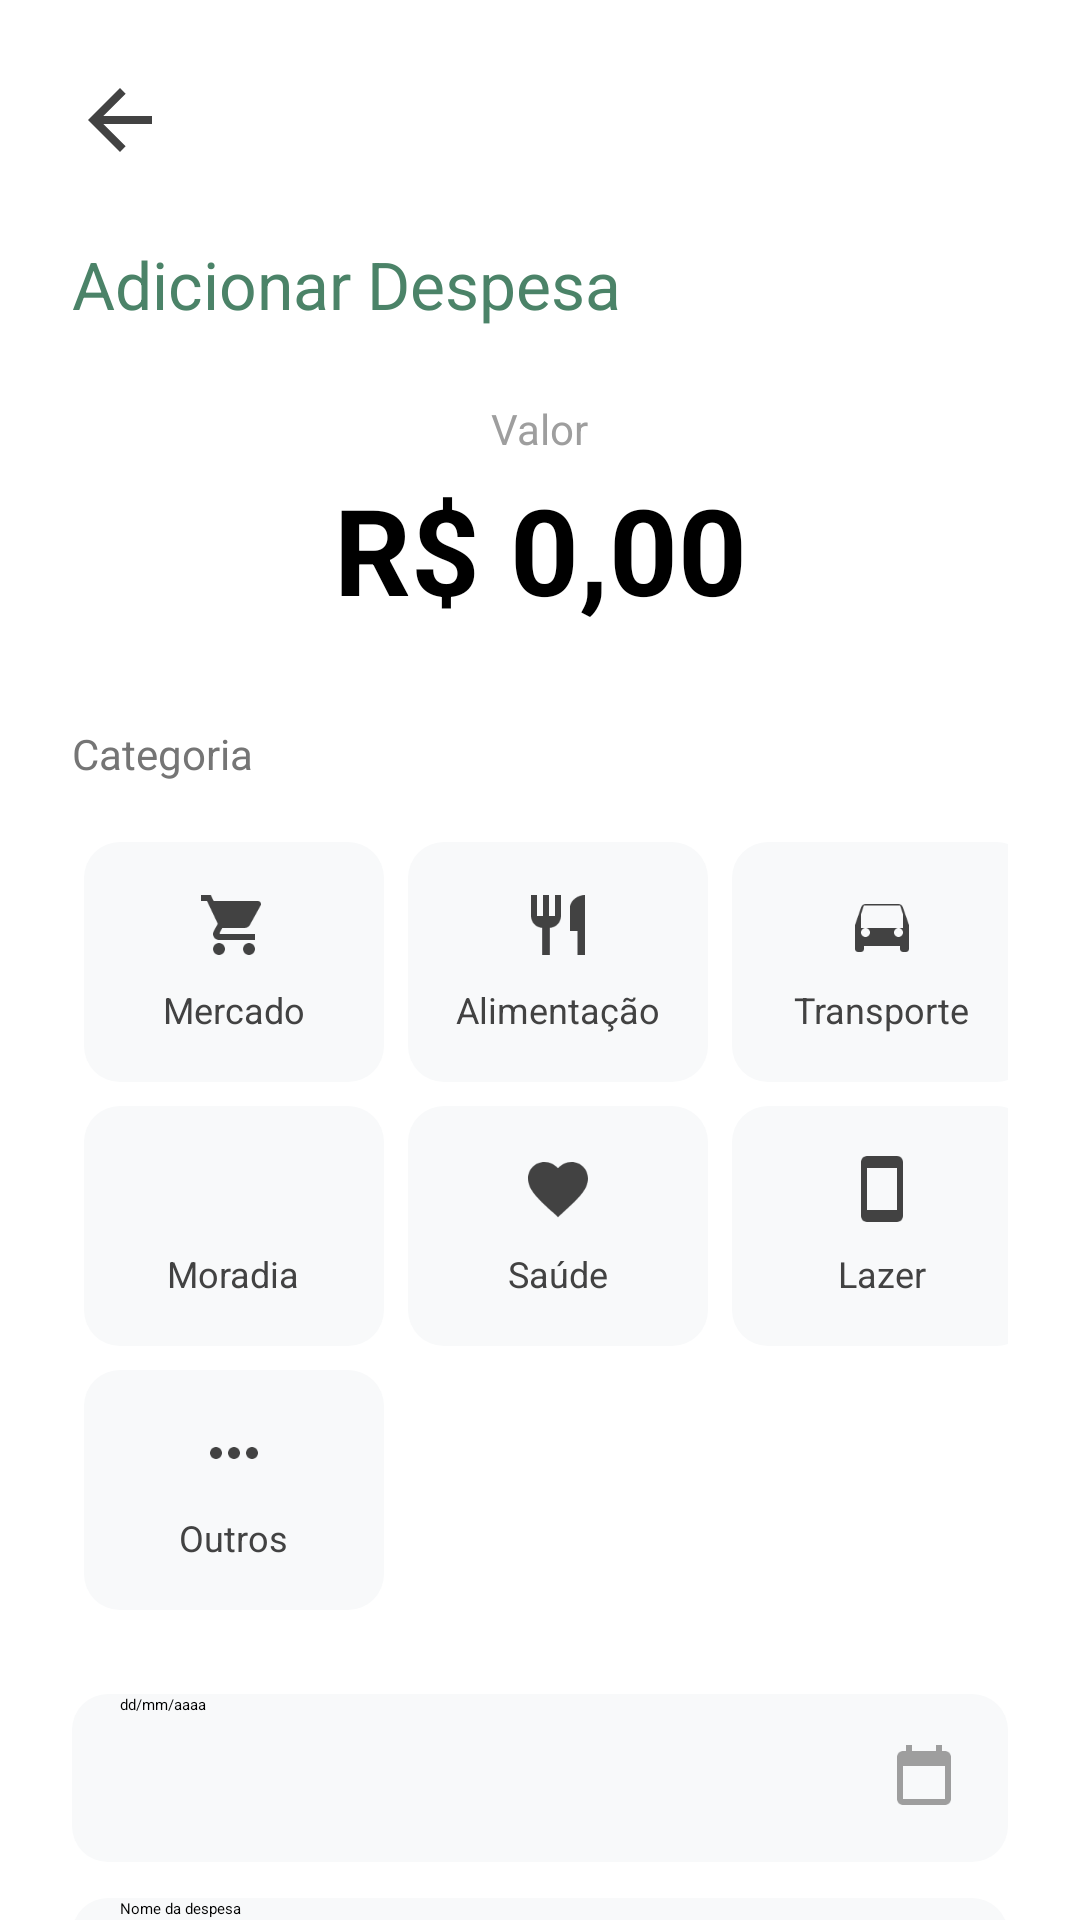

Layout XML and referenced resources for this Android screen:
<!-- AndroidManifest.xml: application theme Theme.PoupaMais -->
<!-- res/layout/activity_tela_adicionar_despesas.xml -->
<?xml version="1.0" encoding="utf-8"?>
<androidx.core.widget.NestedScrollView
    xmlns:android="http://schemas.android.com/apk/res/android"
    xmlns:app="http://schemas.android.com/apk/res-auto"
    xmlns:tools="http://schemas.android.com/tools"
    android:layout_width="match_parent"
    android:layout_height="match_parent"
    android:background="#FFFFFF"
    android:fillViewport="true">

    <androidx.constraintlayout.widget.ConstraintLayout
        android:layout_width="match_parent"
        android:layout_height="wrap_content"
        android:padding="24dp">

        <ImageView
            android:id="@+id/btn_voltar"
            android:layout_width="32dp"
            android:layout_height="32dp"
            android:src="@drawable/ic_arrow_back"
            app:tint="#000000"
            app:layout_constraintStart_toStartOf="parent"
            app:layout_constraintTop_toTopOf="parent" />

        <TextView
            android:id="@+id/txt_titulo"
            android:layout_width="wrap_content"
            android:layout_height="wrap_content"
            android:layout_marginTop="24dp"
            android:text="Adicionar Despesa"
            android:textColor="@color/verde_principal"
            android:textSize="22sp"
            android:textStyle="normal"
            app:layout_constraintStart_toStartOf="parent"
            app:layout_constraintTop_toBottomOf="@+id/btn_voltar" />

        <TextView
            android:id="@+id/lbl_valor"
            android:layout_width="wrap_content"
            android:layout_height="wrap_content"
            android:layout_marginTop="24dp"
            android:text="Valor"
            android:textColor="#9E9E9E"
            android:textSize="14sp"
            app:layout_constraintEnd_toEndOf="parent"
            app:layout_constraintStart_toStartOf="parent"
            app:layout_constraintTop_toBottomOf="@+id/txt_titulo" />

        <EditText
            android:id="@+id/edt_Valor"
            android:layout_width="wrap_content"
            android:layout_height="wrap_content"
            android:layout_marginTop="4dp"
            android:background="@null"
            android:hint="R$ 0,00"
            android:inputType="numberDecimal"
            android:textColor="#000000"
            android:textColorHint="#000000"
            android:textSize="40sp"
            android:textStyle="bold"
            app:layout_constraintEnd_toEndOf="parent"
            app:layout_constraintStart_toStartOf="parent"
            app:layout_constraintTop_toBottomOf="@+id/lbl_valor" />

        <TextView
            android:id="@+id/lbl_categoria"
            android:layout_width="wrap_content"
            android:layout_height="wrap_content"
            android:layout_marginTop="32dp"
            android:text="Categoria"
            android:textColor="#757575"
            android:textSize="14sp"
            app:layout_constraintStart_toStartOf="parent"
            app:layout_constraintTop_toBottomOf="@+id/edt_Valor" />

        <GridLayout
            android:id="@+id/grid_categorias"
            android:layout_width="match_parent"
            android:layout_height="wrap_content"
            android:layout_marginTop="16dp"
            android:columnCount="3"
            android:useDefaultMargins="false"
            app:layout_constraintEnd_toEndOf="parent"
            app:layout_constraintStart_toStartOf="parent"
            app:layout_constraintTop_toBottomOf="@+id/lbl_categoria">

            <LinearLayout android:id="@+id/cat_mercado" style="@style/CategoryButtonStyle" android:tag="Mercado">
                <ImageView style="@style/CategoryIconStyle" android:src="@drawable/ic_shopping_cart"/>
                <TextView style="@style/CategoryTextStyle" android:text="Mercado"/>
            </LinearLayout>
            <LinearLayout android:id="@+id/cat_alimentacao" style="@style/CategoryButtonStyle" android:tag="Alimentação">
                <ImageView style="@style/CategoryIconStyle" android:src="@drawable/ic_restaurant"/>
                <TextView style="@style/CategoryTextStyle" android:text="Alimentação"/>
            </LinearLayout>
            <LinearLayout android:id="@+id/cat_transporte" style="@style/CategoryButtonStyle" android:tag="Transporte">
                <ImageView style="@style/CategoryIconStyle" android:src="@drawable/ic_directions_car"/>
                <TextView style="@style/CategoryTextStyle" android:text="Transporte"/>
            </LinearLayout>
            <LinearLayout android:id="@+id/cat_moradia" style="@style/CategoryButtonStyle" android:tag="Moradia">
                <ImageView style="@style/CategoryIconStyle" android:src="@drawable/ic_home"/>
                <TextView style="@style/CategoryTextStyle" android:text="Moradia"/>
            </LinearLayout>
            <LinearLayout android:id="@+id/cat_saude" style="@style/CategoryButtonStyle" android:tag="Saúde">
                <ImageView style="@style/CategoryIconStyle" android:src="@drawable/ic_favorite"/>
                <TextView style="@style/CategoryTextStyle" android:text="Saúde"/>
            </LinearLayout>
            <LinearLayout android:id="@+id/cat_lazer" style="@style/CategoryButtonStyle" android:tag="Lazer">
                <ImageView style="@style/CategoryIconStyle" android:src="@drawable/ic_smartphone"/>
                <TextView style="@style/CategoryTextStyle" android:text="Lazer"/>
            </LinearLayout>
            <LinearLayout android:id="@+id/cat_outros" style="@style/CategoryButtonStyle" android:tag="Outros">
                <ImageView style="@style/CategoryIconStyle" android:src="@drawable/ic_more_horiz"/>
                <TextView style="@style/CategoryTextStyle" android:text="Outros"/>
            </LinearLayout>
        </GridLayout>

        <EditText
            android:id="@+id/edt_Data"
            android:layout_width="match_parent"
            android:layout_height="56dp"
            android:layout_marginTop="24dp"
            android:background="@drawable/bg_input_field"
            android:drawableEnd="@drawable/ic_calendar"
            android:paddingHorizontal="16dp"
            android:hint="dd/mm/aaaa"
            android:focusable="false"
            android:clickable="true"
            android:inputType="none"
            app:layout_constraintTop_toBottomOf="@+id/grid_categorias" />

        <EditText
            android:id="@+id/edt_NomeDespesa"
            android:layout_width="match_parent"
            android:layout_height="56dp"
            android:layout_marginTop="12dp"
            android:background="@drawable/bg_input_field"
            android:paddingHorizontal="16dp"
            android:hint="Nome da despesa"
            android:inputType="textCapSentences"
            app:layout_constraintTop_toBottomOf="@+id/edt_Data" />

        <EditText
            android:id="@+id/edt_Descricao"
            android:layout_width="match_parent"
            android:layout_height="wrap_content"
            android:minHeight="100dp"
            android:layout_marginTop="12dp"
            android:background="@drawable/bg_input_field"
            android:padding="16dp"
            android:gravity="top"
            android:hint="Descrição (opcional)"
            android:inputType="textMultiLine"
            app:layout_constraintTop_toBottomOf="@+id/edt_NomeDespesa" />

        <EditText
            android:id="@+id/edt_FormaPagamento"
            android:layout_width="match_parent"
            android:layout_height="56dp"
            android:layout_marginTop="12dp"
            android:background="@drawable/bg_input_field"
            android:paddingHorizontal="16dp"
            android:hint="Forma de pagamento"
            app:layout_constraintTop_toBottomOf="@+id/edt_Descricao" />

        <LinearLayout
            android:id="@+id/btn_anexar"
            android:layout_width="match_parent"
            android:layout_height="56dp"
            android:layout_marginTop="12dp"
            android:background="@drawable/bg_input_field"
            android:gravity="center"
            android:clickable="true"
            android:focusable="true"
            app:layout_constraintTop_toBottomOf="@+id/edt_FormaPagamento">

            <ImageView
                android:layout_width="24dp"
                android:layout_height="24dp"
                android:src="@drawable/ic_attach"
                app:tint="#555555"/>

            <TextView
                android:layout_width="wrap_content"
                android:layout_height="wrap_content"
                android:text="Anexar comprovante"
                android:textColor="#555555"
                android:layout_marginStart="8dp"/>
        </LinearLayout>

        <Button
            android:id="@+id/btn_salvar"
            android:layout_width="match_parent"
            android:layout_height="60dp"
            android:layout_marginTop="32dp"
            android:backgroundTint="@color/verde_principal"
            android:text="Adicionar Despesa"
            android:textAllCaps="false"
            android:textColor="#FFFFFF"
            android:textSize="16sp"
            app:cornerRadius="30dp"
            app:layout_constraintBottom_toBottomOf="parent"
            app:layout_constraintEnd_toEndOf="parent"
            app:layout_constraintStart_toStartOf="parent"
            app:layout_constraintTop_toBottomOf="@+id/btn_anexar" />

    </androidx.constraintlayout.widget.ConstraintLayout>
</androidx.core.widget.NestedScrollView>
<!-- resources referenced by this layout -->
<resources>
  <color name="verde_principal">#4B8368</color>
  <!-- drawable bg_input_field (drawable) -->
  <?xml version="1.0" encoding="utf-8"?>
  <shape xmlns:android="http://schemas.android.com/apk/res/android">
      <solid android:color="#F8F9FA"/> <corners android:radius="12dp"/>
  </shape>
  <!-- drawable ic_arrow_back (drawable) -->
  <?xml version="1.0" encoding="utf-8"?>
  <vector xmlns:android="http://schemas.android.com/apk/res/android"
      android:width="24dp"
      android:height="24dp"
      android:viewportWidth="24.0"
      android:viewportHeight="24.0">
      <path
          android:fillColor="#FF424242"
          android:pathData="M20,11H7.83l5.59,-5.59L12,4l-8,8 8,8 1.41,-1.41L7.83,13H20v-2z"/>
  </vector>
  <!-- drawable ic_calendar (drawable) -->
  <?xml version="1.0" encoding="utf-8"?>
  <vector xmlns:android="http://schemas.android.com/apk/res/android"
      android:width="24dp" android:height="24dp"
      android:viewportWidth="24" android:viewportHeight="24"
      android:tint="#9E9E9E">
      <path android:fillColor="#000000" android:pathData="M19,3h-1V1h-2v2H8V1H6v2H5C3.89,3 3,3.9 3,5v14c0,1.1 0.89,2 2,2h14c1.1,0 2,-0.9 2,-2V5C21,3.9 20.11,3 19,3zM19,19H5V8h14V19z"/>
  </vector>
  <!-- drawable ic_favorite (drawable) -->
  <?xml version="1.0" encoding="utf-8"?>
  <vector xmlns:android="http://schemas.android.com/apk/res/android"
      android:width="24dp"
      android:height="24dp"
      android:viewportWidth="24.0"
      android:viewportHeight="24.0">
      <path
          android:fillColor="#FF424242"
          android:pathData="M12,21.35l-1.45,-1.32C5.4,15.36 2,12.28 2,8.5 2,5.42 4.42,3 7.5,3c1.74,0 3.41,0.81 4.5,2.09C13.09,3.81 14.76,3 16.5,3 19.58,3 22,5.42 22,8.5c0,3.78 -3.4,6.86 -8.55,11.54L12,21.35z"/>
  </vector>
  <!-- drawable ic_restaurant (drawable) -->
  <?xml version="1.0" encoding="utf-8"?>
  <vector xmlns:android="http://schemas.android.com/apk/res/android"
      android:width="24dp"
      android:height="24dp"
      android:viewportWidth="24.0"
      android:viewportHeight="24.0">
      <path
          android:fillColor="#FF424242"
          android:pathData="M11,9H9V2H7v7H5V2H3v7c0,2.12 1.66,3.84 3.75,3.97V22h2.5v-9.03C11.34,12.84 13,11.12 13,9V2h-2V9zM16,6v8h2.5v8H21V2c-2.76,0 -5,2.24 -5,4z"/>
  </vector>
  <!-- drawable ic_smartphone (drawable) -->
  <?xml version="1.0" encoding="utf-8"?>
  <vector xmlns:android="http://schemas.android.com/apk/res/android"
      android:width="24dp"
      android:height="24dp"
      android:viewportWidth="24.0"
      android:viewportHeight="24.0">
      <path
          android:fillColor="#FF424242"
          android:pathData="M17,1.01L7,1c-1.1,0 -2,0.9 -2,2v18c0,1.1 0.9,2 2,2h10c1.1,0 2,-0.9 2,-2V3c0,-1.1 -0.9,-1.99 -2,-1.99zM17,19H7V5h10v14z"/>
  </vector>
  <style name="CategoryButtonStyle">
      <item name="android:layout_width">100dp</item>
      <item name="android:layout_height">80dp</item>
      <item name="android:layout_margin">4dp</item>
      <item name="android:background">@drawable/bg_category_item</item>
      <item name="android:gravity">center</item>
      <item name="android:orientation">vertical</item>
      <item name="android:clickable">true</item>
      <item name="android:focusable">true</item>
  </style>
  <style name="CategoryIconStyle">
          <item name="android:layout_width">24dp</item>
          <item name="android:layout_height">24dp</item>
          <item name="android:tint">#424242</item>
      </style>
  <style name="CategoryTextStyle">
          <item name="android:layout_width">wrap_content</item>
          <item name="android:layout_height">wrap_content</item>
          <item name="android:layout_marginTop">8dp</item>
          <item name="android:textSize">12sp</item>
          <item name="android:textColor">#424242</item>
      </style>
  <!-- drawable bg_category_item (drawable) -->
  <?xml version="1.0" encoding="utf-8"?>
  <shape xmlns:android="http://schemas.android.com/apk/res/android">
      <solid android:color="#F8F9FA"/> <corners android:radius="12dp"/>
      <stroke android:width="0dp" android:color="@android:color/transparent"/>
  </shape>
</resources>
